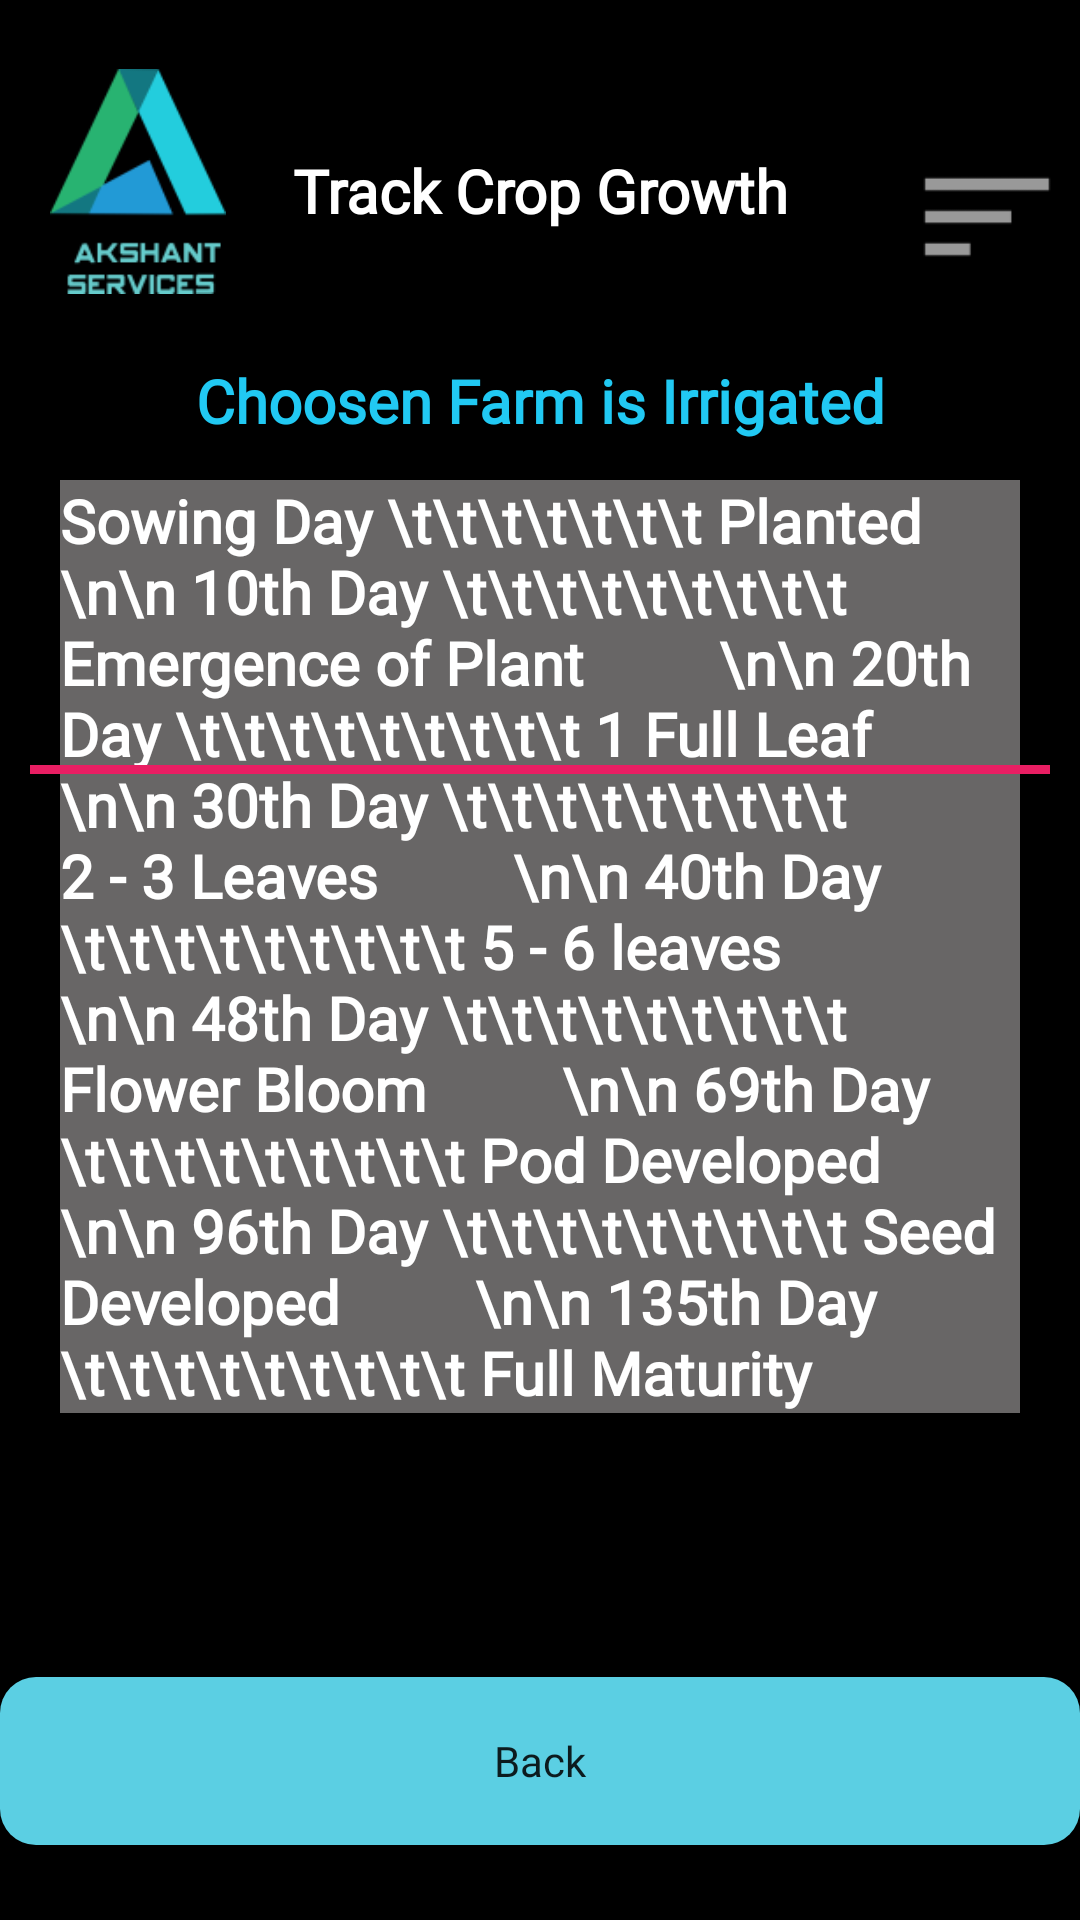

Reconstruct the res/layout file that produces this screen, plus the resources it refers to.
<!-- AndroidManifest.xml: application theme Theme.Akshant -->
<!-- res/layout/activity_track_crop_growth.xml -->
<?xml version="1.0" encoding="utf-8"?>
<RelativeLayout xmlns:android="http://schemas.android.com/apk/res/android"
    xmlns:app="http://schemas.android.com/apk/res-auto"
    xmlns:tools="http://schemas.android.com/tools"
    android:layout_width="match_parent"
    android:layout_height="match_parent"
    android:background="#000000"
    tools:context=".MainActivity">

    <TextView
        android:id="@+id/mainHeading"
        android:layout_width="168dp"
        android:layout_height="48dp"
        android:layout_centerHorizontal="true"
        android:layout_marginTop="50dp"
        android:clickable="false"
        android:ems="10"
        android:fontFamily="@font/roboto_slab_bold"
        android:inputType="none"
        android:text="Track Crop Growth"
        android:textAlignment="center"
        android:textColor="#FFFFFF"
        android:textSize="20sp"
        android:textStyle="bold" />

    <TextView
        android:id="@+id/heading"
        android:layout_width="300dp"
        android:layout_height="48dp"
        android:layout_centerHorizontal="true"
        android:layout_marginTop="120dp"
        android:clickable="false"
        android:ems="10"
        android:fontFamily="@font/roboto_slab_bold"
        android:inputType="none"
        android:text="Choosen Farm is Irrigated"
        android:textAlignment="center"
        android:textColor="#21C9F3"
        android:textSize="20sp"
        android:textStyle="bold" />

    <TextView
        android:id="@+id/text1"
        android:layout_width="match_parent"
        android:layout_height="wrap_content"
        android:layout_centerHorizontal="true"
        android:layout_marginLeft="20dp"
        android:layout_marginTop="160dp"
        android:layout_marginRight="20dp"
        android:background="#686666"
        android:clickable="false"
        android:ems="10"
        android:fontFamily="@font/roboto_slab_bold"
        android:inputType="none"
        android:text="Sowing Day \t\t\t\t\t\t\t Planted
        \n\n 10th Day \t\t\t\t\t\t\t\t\t Emergence of Plant
        \n\n 20th Day \t\t\t\t\t\t\t\t\t 1 Full Leaf
        \n\n 30th Day \t\t\t\t\t\t\t\t\t 2 - 3 Leaves
        \n\n 40th Day \t\t\t\t\t\t\t\t\t 5 - 6 leaves
        \n\n 48th Day \t\t\t\t\t\t\t\t\t Flower Bloom
        \n\n 69th Day \t\t\t\t\t\t\t\t\t Pod Developed
        \n\n 96th Day \t\t\t\t\t\t\t\t\t Seed Developed
        \n\n 135th Day \t\t\t\t\t\t\t\t\t Full Maturity
        "
        android:textColor="#FFFFFF"
        android:textSize="20sp"
        android:textStyle="bold" />

    <View
        android:id="@+id/progress"
        android:layout_width="match_parent"
        android:layout_height="3dp"
        android:layout_marginLeft="10dp"
        android:layout_marginTop="255dp"
        android:layout_marginRight="10dp"
        android:background="#E91E63" />

    <Button
        android:id="@+id/trackCropGrowthNext"
        android:layout_width="383dp"
        android:layout_height="56dp"
        android:layout_alignParentBottom="true"
        android:layout_centerHorizontal="true"
        android:layout_marginBottom="25dp"
        android:background="@drawable/rounded_corners"
        android:fontFamily="@font/roboto_slab_bold"
        android:text="Back"
        android:textAllCaps="false"
        app:backgroundTint="#5BCFE3" />

    <ImageView
        android:id="@+id/menu"
        android:layout_width="62dp"
        android:layout_height="52dp"
        android:layout_alignBottom="@id/mainHeading"
        android:layout_alignParentEnd="true"
        app:srcCompat="@android:drawable/ic_menu_sort_by_size" />

    <ImageView
        android:id="@+id/logo"
        android:layout_alignBottom="@id/mainHeading"
        android:layout_marginLeft="10dp"
        android:layout_width="72dp"
        android:layout_height="75dp"
        app:srcCompat="@drawable/logo" />

</RelativeLayout>
<!-- resources referenced by this layout -->
<resources>
  <!-- drawable logo: png bitmap (drawable, 5907 bytes) -->
  <!-- drawable rounded_corners (drawable) -->
  <?xml version="1.0" encoding="utf-8"?>
  <shape xmlns:android="http://schemas.android.com/apk/res/android">
      <corners android:radius="12dp" />
      <solid android:color="#5BCFE3" />
  </shape>
  <style name="Theme.Akshant" parent="Theme.MaterialComponents.DayNight.NoActionBar">
          
          <item name="colorPrimary">@color/purple_500</item>
          <item name="colorPrimaryVariant">@color/purple_700</item>
          <item name="colorOnPrimary">@color/white</item>
          
          <item name="colorSecondary">@color/teal_200</item>
          <item name="colorSecondaryVariant">@color/teal_700</item>
          <item name="colorOnSecondary">@color/black</item>
          
          <item name="android:statusBarColor" tools:targetApi="l">?attr/colorPrimaryVariant</item>
          
      </style>
  <!-- not gathered from this repository: default colours our renderer supplied (Android Studio template values) -->
  <color name="purple_500">#FF6200EE</color>
  <color name="purple_700">#FF3700B3</color>
  <color name="teal_200">#FF03DAC5</color>
  <color name="teal_700">#FF018786</color>
  <color name="black">#FF000000</color>
  <color name="white">#FFFFFFFF</color>
</resources>
